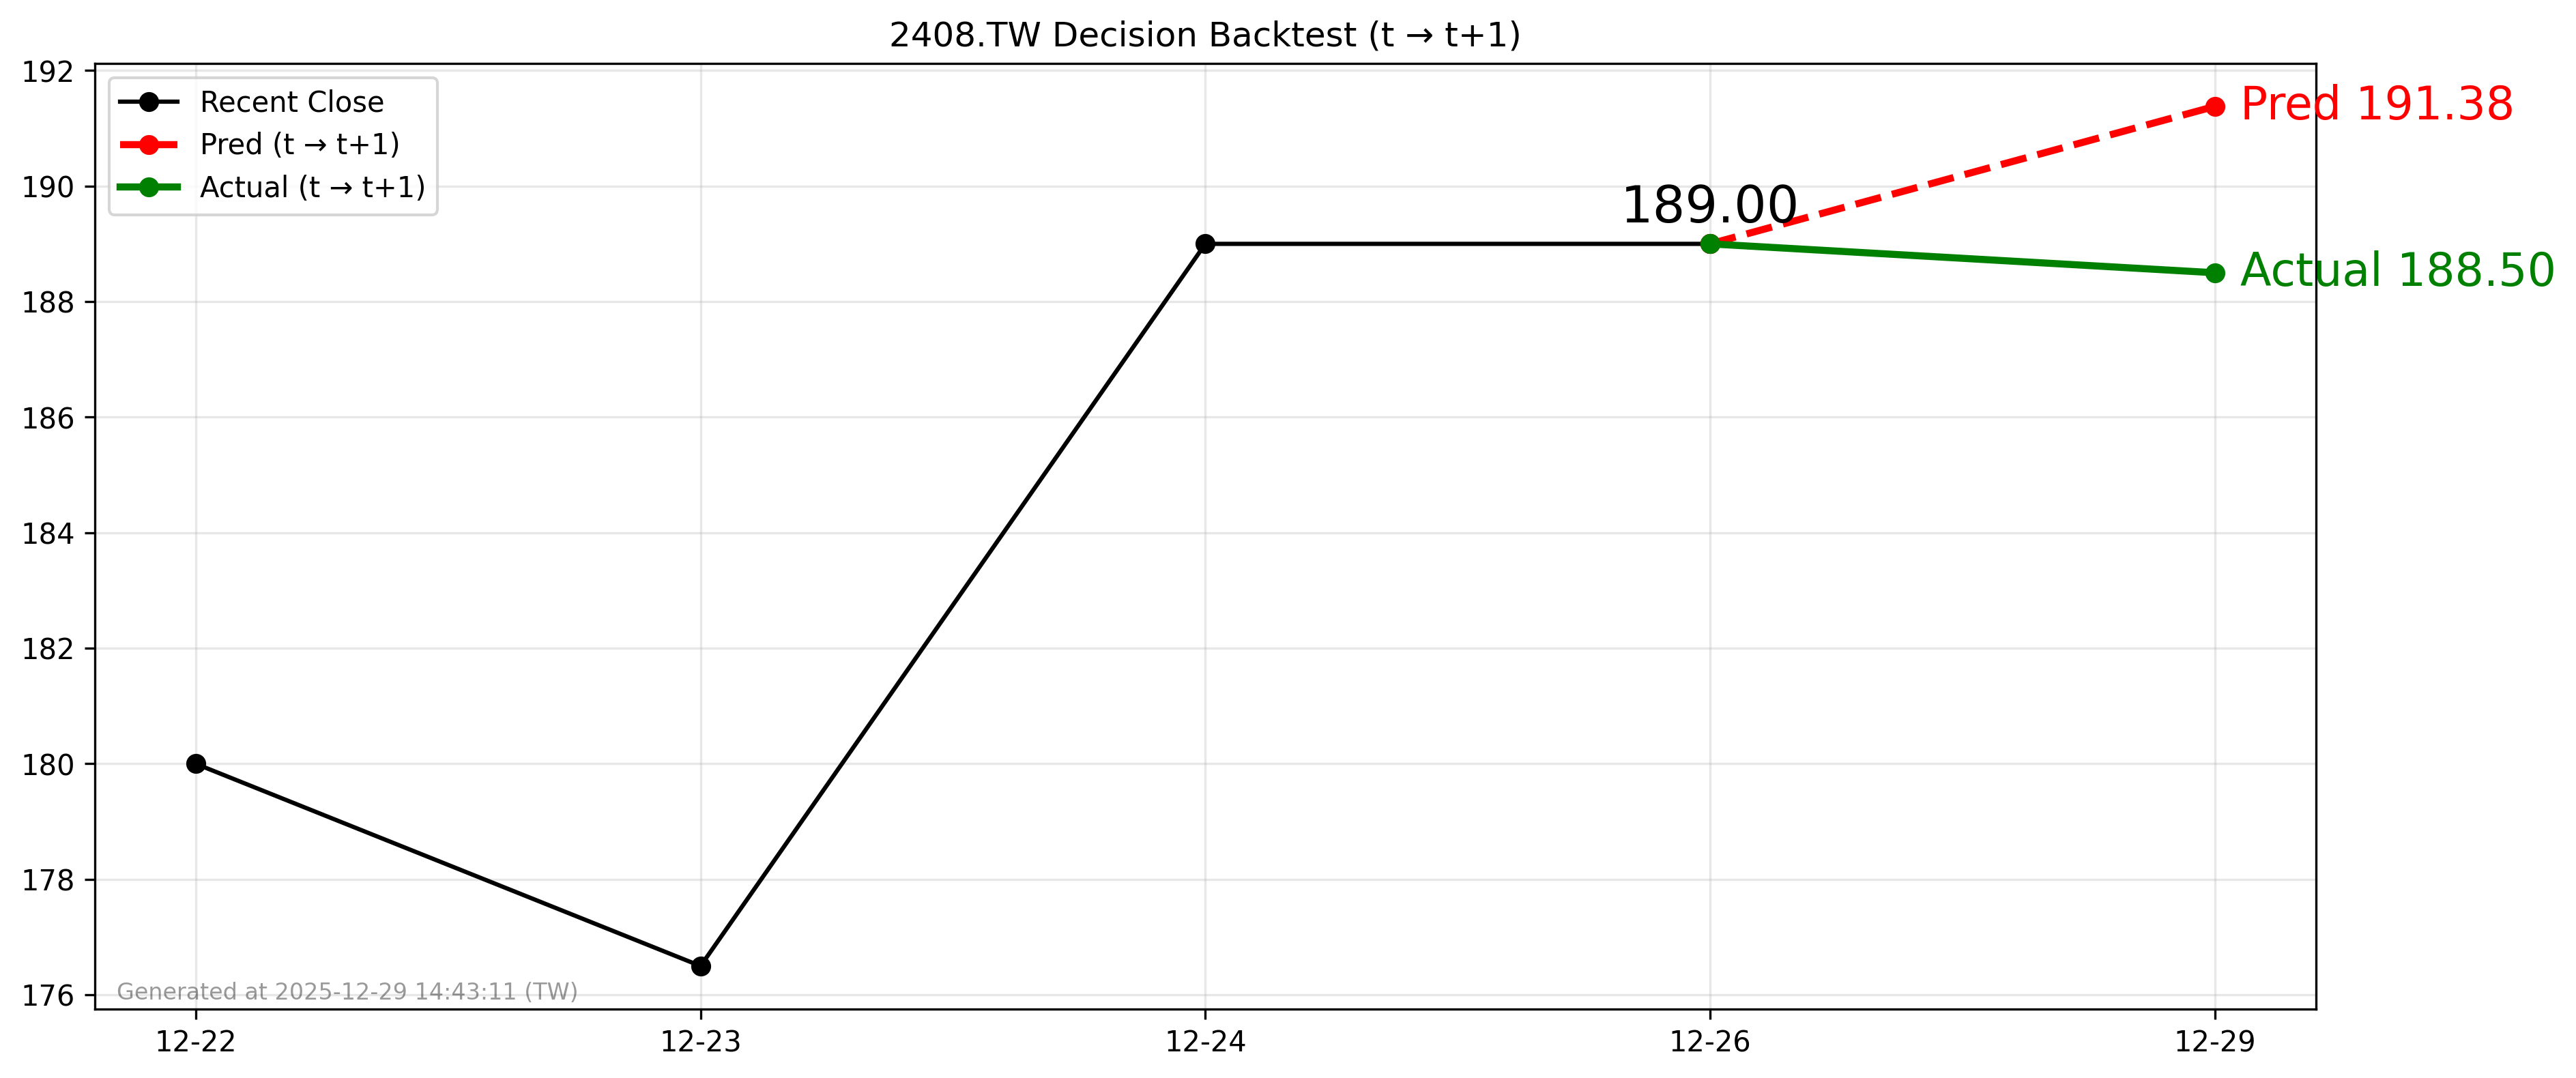

Source data for this figure (header and first rows):
forecast_date, decision_day, close_t, pred_t1, actual_t1, direction_pred, direction_actual
2025-12-29, 2025-12-26, 189.0, 191.4, 188.5, 1, -1
